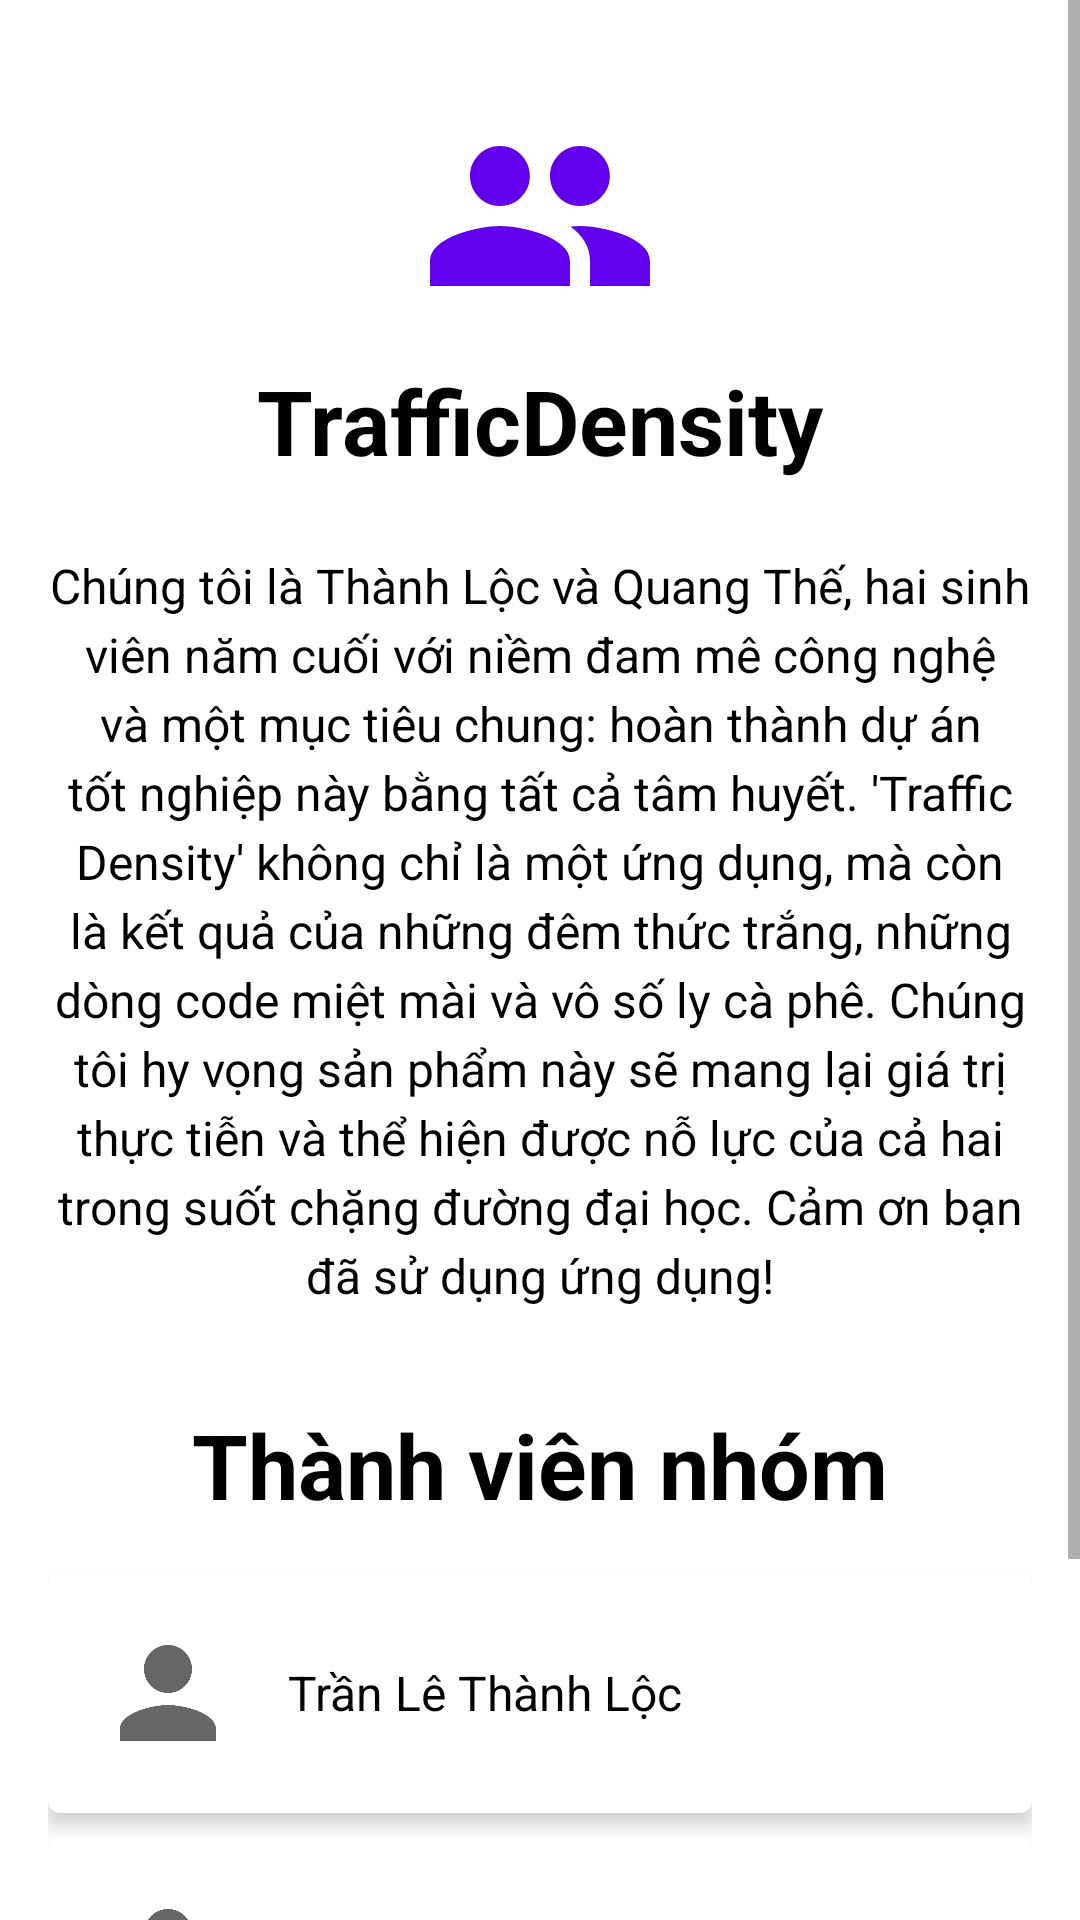

Reconstruct the res/layout file that produces this screen, plus the resources it refers to.
<!-- AndroidManifest.xml: application theme Theme.TrafficDensity -->
<!-- res/layout/fragment_slideshow.xml -->
<?xml version="1.0" encoding="utf-8"?>
<ScrollView xmlns:android="http://schemas.android.com/apk/res/android"
    xmlns:app="http://schemas.android.com/apk/res-auto"
    xmlns:tools="http://schemas.android.com/tools"
    android:layout_width="match_parent"
    android:layout_height="match_parent"
    android:fillViewport="true"
    tools:context=".ui.slideshow.SlideshowFragment">

    <androidx.constraintlayout.widget.ConstraintLayout
        android:layout_width="match_parent"
        android:layout_height="wrap_content"
        android:padding="16dp">

        <ImageView
            android:id="@+id/iv_app_logo"
            android:layout_width="80dp"
            android:layout_height="80dp"
            android:layout_marginTop="16dp"
            android:src="@drawable/ic_team_logo"
            app:layout_constraintEnd_toEndOf="parent"
            app:layout_constraintStart_toStartOf="parent"
            app:layout_constraintTop_toTopOf="parent"
            app:tint="?attr/colorPrimary" />

        <TextView
            android:id="@+id/tv_app_name_title"
            android:layout_width="wrap_content"
            android:layout_height="wrap_content"
            android:layout_marginTop="8dp"
            android:text="@string/app_name"
            android:textAppearance="?attr/textAppearanceHeadlineMedium"
            android:textSize="30sp"
            android:textStyle="bold"
            app:layout_constraintEnd_toEndOf="parent"
            app:layout_constraintStart_toStartOf="parent"
            app:layout_constraintTop_toBottomOf="@id/iv_app_logo" />

        <TextView
            android:id="@+id/tv_about_intro"
            android:layout_width="0dp"
            android:layout_height="wrap_content"
            android:layout_marginTop="24dp"
            android:gravity="center"
            android:lineSpacingExtra="4dp"
            android:textSize="16sp"
            android:text="@string/about_us_intro"
            android:textAppearance="?attr/textAppearanceBodyLarge"
            app:layout_constraintEnd_toEndOf="parent"
            app:layout_constraintStart_toStartOf="parent"
            app:layout_constraintTop_toBottomOf="@id/tv_app_name_title" />

        <TextView
            android:id="@+id/tv_team_header"
            android:layout_width="wrap_content"
            android:layout_height="wrap_content"
            android:layout_marginTop="32dp"
            android:text="@string/our_team"
            android:textAppearance="?attr/textAppearanceTitleLarge"
            android:textStyle="bold"
            android:textSize="30sp"
            app:layout_constraintEnd_toEndOf="parent"
            app:layout_constraintStart_toStartOf="parent"
            app:layout_constraintTop_toBottomOf="@id/tv_about_intro" />

        <com.google.android.material.card.MaterialCardView
            android:id="@+id/card_member_1"
            android:layout_width="0dp"
            android:layout_height="wrap_content"
            android:layout_marginTop="16dp"
            app:cardElevation="4dp"
            app:layout_constraintEnd_toEndOf="parent"
            app:layout_constraintStart_toStartOf="parent"
            app:layout_constraintTop_toBottomOf="@id/tv_team_header">

            <LinearLayout
                android:layout_width="match_parent"
                android:layout_height="wrap_content"
                android:gravity="center_vertical"
                android:orientation="horizontal"
                android:padding="16dp">

                <ImageView
                    android:layout_width="48dp"
                    android:layout_height="48dp"
                    android:src="@drawable/ic_profile_placeholder" />

                <TextView
                    android:layout_width="wrap_content"
                    android:layout_height="wrap_content"
                    android:layout_marginStart="16dp"
                    android:textSize="16sp"
                    android:text="@string/member_name_1"
                    android:textAppearance="?attr/textAppearanceTitleMedium" />
            </LinearLayout>
        </com.google.android.material.card.MaterialCardView>

        <com.google.android.material.card.MaterialCardView
            android:id="@+id/card_member_2"
            android:layout_width="0dp"
            android:layout_height="wrap_content"
            android:layout_marginTop="8dp"
            app:cardElevation="4dp"
            app:layout_constraintEnd_toEndOf="parent"
            app:layout_constraintStart_toStartOf="parent"
            app:layout_constraintTop_toBottomOf="@id/card_member_1">

            <LinearLayout
                android:layout_width="match_parent"
                android:layout_height="wrap_content"
                android:gravity="center_vertical"
                android:orientation="horizontal"
                android:padding="16dp">

                <ImageView
                    android:layout_width="48dp"
                    android:layout_height="48dp"
                    android:src="@drawable/ic_profile_placeholder" />

                <TextView
                    android:layout_width="wrap_content"
                    android:layout_height="wrap_content"
                    android:layout_marginStart="16dp"
                    android:textSize="16sp"
                    android:text="@string/member_name_2"
                    android:textAppearance="?attr/textAppearanceTitleMedium" />
            </LinearLayout>
        </com.google.android.material.card.MaterialCardView>

        <com.google.android.material.button.MaterialButton
            android:id="@+id/btn_facebook"
            style="@style/Widget.Material3.Button.Icon"
            android:layout_width="wrap_content"
            android:layout_height="wrap_content"
            android:layout_marginTop="32dp"
            android:textSize="20sp"
            android:text="@string/contact_facebook"
            app:icon="@drawable/ic_facebook"
            app:layout_constraintEnd_toEndOf="parent"
            app:layout_constraintStart_toStartOf="parent"
            app:layout_constraintTop_toBottomOf="@id/card_member_2" />

    </androidx.constraintlayout.widget.ConstraintLayout>
</ScrollView>
<!-- resources referenced by this layout -->
<resources>
  <!-- drawable ic_facebook (drawable) -->
  <vector xmlns:android="http://schemas.android.com/apk/res/android" android:height="24dp" android:tint="?attr/colorControlNormal" android:viewportHeight="24" android:viewportWidth="24" android:width="24dp">
      <path android:fillColor="@android:color/white" android:pathData="M5,3h14a2,2 0,0 1,2 2v14a2,2 0,0 1,-2 2H5a2,2 0,0 1,-2 -2V5a2,2 0,0 1,2 -2m13,2h-2.5a3.5,3.5 0,0 0,-3.5 3.5V12h-2v3h2v7h3v-7h3v-3h-3V8.5A1.5,1.5 0,0 1,15.5 7H18V5z"/>
  </vector>
  <!-- drawable ic_profile_placeholder (drawable) -->
  <vector xmlns:android="http://schemas.android.com/apk/res/android" android:height="24dp" android:tint="?attr/colorControlNormal" android:viewportHeight="24" android:viewportWidth="24" android:width="24dp">
      <path android:fillColor="@android:color/white" android:pathData="M12,12c2.21,0 4,-1.79 4,-4s-1.79,-4 -4,-4 -4,1.79 -4,4 1.79,4 4,4zM12,14c-2.67,0 -8,1.34 -8,4v2h16v-2c0,-2.66 -5.33,-4 -8,-4z"/>
  </vector>
  <!-- drawable ic_team_logo (drawable) -->
  <vector xmlns:android="http://schemas.android.com/apk/res/android" android:height="24dp" android:tint="?attr/colorControlNormal" android:viewportHeight="24" android:viewportWidth="24" android:width="24dp">
      <path android:fillColor="@android:color/white" android:pathData="M16,11c1.66,0 2.99,-1.34 2.99,-3S17.66,5 16,5c-1.66,0 -3,1.34 -3,3s1.34,3 3,3zM8,11c1.66,0 2.99,-1.34 2.99,-3S9.66,5 8,5C6.34,5 5,6.34 5,8s1.34,3 3,3zM8,13c-2.33,0 -7,1.17 -7,3.5V19h14v-2.5c0,-2.33 -4.67,-3.5 -7,-3.5zM16,13c-0.29,0 -0.62,0.02 -0.97,0.05 1.16,0.84 1.97,1.97 1.97,3.45V19h6v-2.5c0,-2.33 -4.67,-3.5 -7,-3.5z"/>
  </vector>
  <string name="about_us_intro">Chúng tôi là Thành Lộc và Quang Thế, hai sinh viên năm cuối với niềm đam mê công nghệ và một mục tiêu chung: hoàn thành dự án tốt nghiệp này bằng tất cả tâm huyết. \'Traffic Density\' không chỉ là một ứng dụng, mà còn là kết quả của những đêm thức trắng, những dòng code miệt mài và vô số ly cà phê. Chúng tôi hy vọng sản phẩm này sẽ mang lại giá trị thực tiễn và thể hiện được nỗ lực của cả hai trong suốt chặng đường đại học. Cảm ơn bạn đã sử dụng ứng dụng!</string>
  <string name="app_name">TrafficDensity</string>
  <string name="contact_facebook">Liên hệ qua Facebook</string>
  <string name="member_name_1">Trần Lê Thành Lộc</string>
  <string name="member_name_2">Dương Quang Thế</string>
  <string name="our_team">Thành viên nhóm</string>
  <style name="Theme.TrafficDensity" parent="Theme.MaterialComponents.DayNight.DarkActionBar">
          
          <item name="colorPrimary">@color/purple_500</item>
          <item name="colorPrimaryVariant">@color/purple_700</item>
          <item name="colorOnPrimary">@color/white</item>
          
          <item name="colorSecondary">@color/teal_200</item>
          <item name="colorSecondaryVariant">@color/teal_700</item>
          <item name="colorOnSecondary">@color/black</item>
          
          <item name="android:statusBarColor">?attr/colorPrimaryVariant</item>
          
      </style>
  <!-- not gathered from this repository: default colours our renderer supplied (Android Studio template values) -->
  <color name="purple_500">#FF6200EE</color>
  <color name="purple_700">#FF3700B3</color>
  <color name="teal_200">#FF03DAC5</color>
  <color name="teal_700">#FF018786</color>
  <color name="black">#FF000000</color>
  <color name="white">#FFFFFFFF</color>
</resources>
